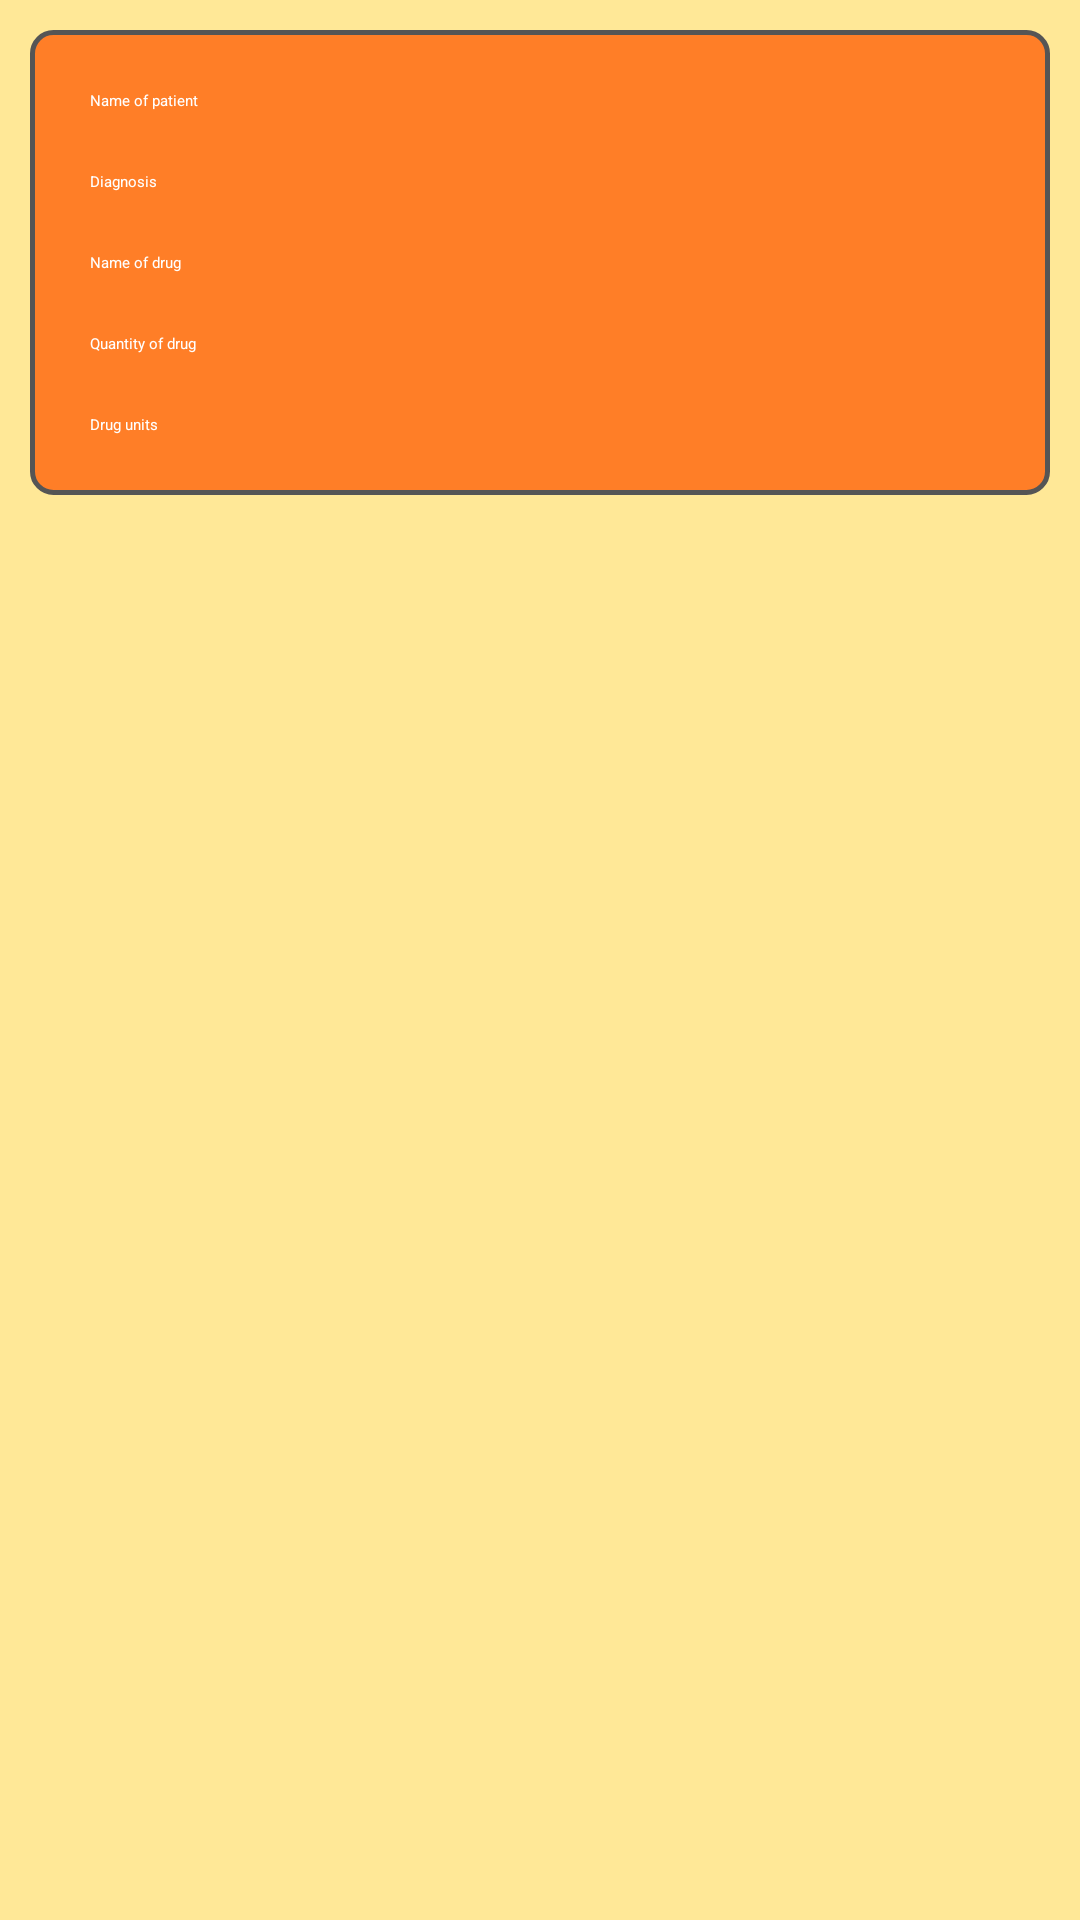

Write the Android layout XML for this screen, with the resource values it uses.
<!-- AndroidManifest.xml: application theme Theme.Sherlock -->
<!-- res/layout/activity_desk.xml -->
<?xml version="1.0" encoding="utf-8"?>
<ScrollView xmlns:android="http://schemas.android.com/apk/res/android"
    android:layout_width="match_parent"
    android:layout_height="match_parent"
    android:background="#ffe897" >

    <LinearLayout
        android:layout_width="match_parent"
        android:layout_height="match_parent"
        android:background="#ffe897"
        android:orientation="vertical"
        android:padding="10dp" >

        <LinearLayout
            android:layout_width="match_parent"
            android:layout_height="wrap_content"
            android:background="@drawable/layout_bg"
            android:orientation="vertical"
            android:padding="10dp" >

            <TextView
                android:id="@+id/textView1"
                android:layout_width="wrap_content"
                android:layout_height="wrap_content"
                android:padding="10dp"
                android:text="Name of patient"
                android:textAppearance="?android:attr/textAppearanceMedium"
                android:textColor="#ffffff" />

            <TextView
                android:id="@+id/textView2"
                android:layout_width="wrap_content"
                android:layout_height="wrap_content"
                android:padding="10dp"
                android:text="Diagnosis"
                android:textAppearance="?android:attr/textAppearanceMedium"
                android:textColor="#ffffff" />

            <TextView
                android:id="@+id/textView3"
                android:layout_width="wrap_content"
                android:layout_height="wrap_content"
                android:padding="10dp"
                android:text="Name of drug"
                android:textAppearance="?android:attr/textAppearanceMedium"
                android:textColor="#ffffff" />

            <TextView
                android:id="@+id/textView4"
                android:layout_width="wrap_content"
                android:layout_height="wrap_content"
                android:padding="10dp"
                android:text="Quantity of drug"
                android:textAppearance="?android:attr/textAppearanceMedium"
                android:textColor="#ffffff" />

            <TextView
                android:id="@+id/textView5"
                android:layout_width="wrap_content"
                android:layout_height="wrap_content"
                android:padding="10dp"
                android:text="Drug units"
                android:textAppearance="?android:attr/textAppearanceMedium"
                android:textColor="#ffffff" />
        </LinearLayout>
    </LinearLayout>

</ScrollView>
<!-- resources referenced by this layout -->
<resources>
  <!-- drawable layout_bg (drawable) -->
  <?xml version="1.0" encoding="utf-8"?>
  <shape xmlns:android="http://schemas.android.com/apk/res/android"
      android:shape="rectangle" >
  
      
      <gradient
          android:angle="270"
          android:centerColor="#ff7e27"
          android:endColor="#ff7e27"
          android:startColor="#ff7e27" />
  
      <stroke
          android:width="5px"
          android:color="#555555" />
  
      <corners
          android:bottomLeftRadius="7dp"
          android:bottomRightRadius="7dp"
          android:topLeftRadius="7dp"
          android:topRightRadius="7dp" />
  
  </shape>
</resources>
